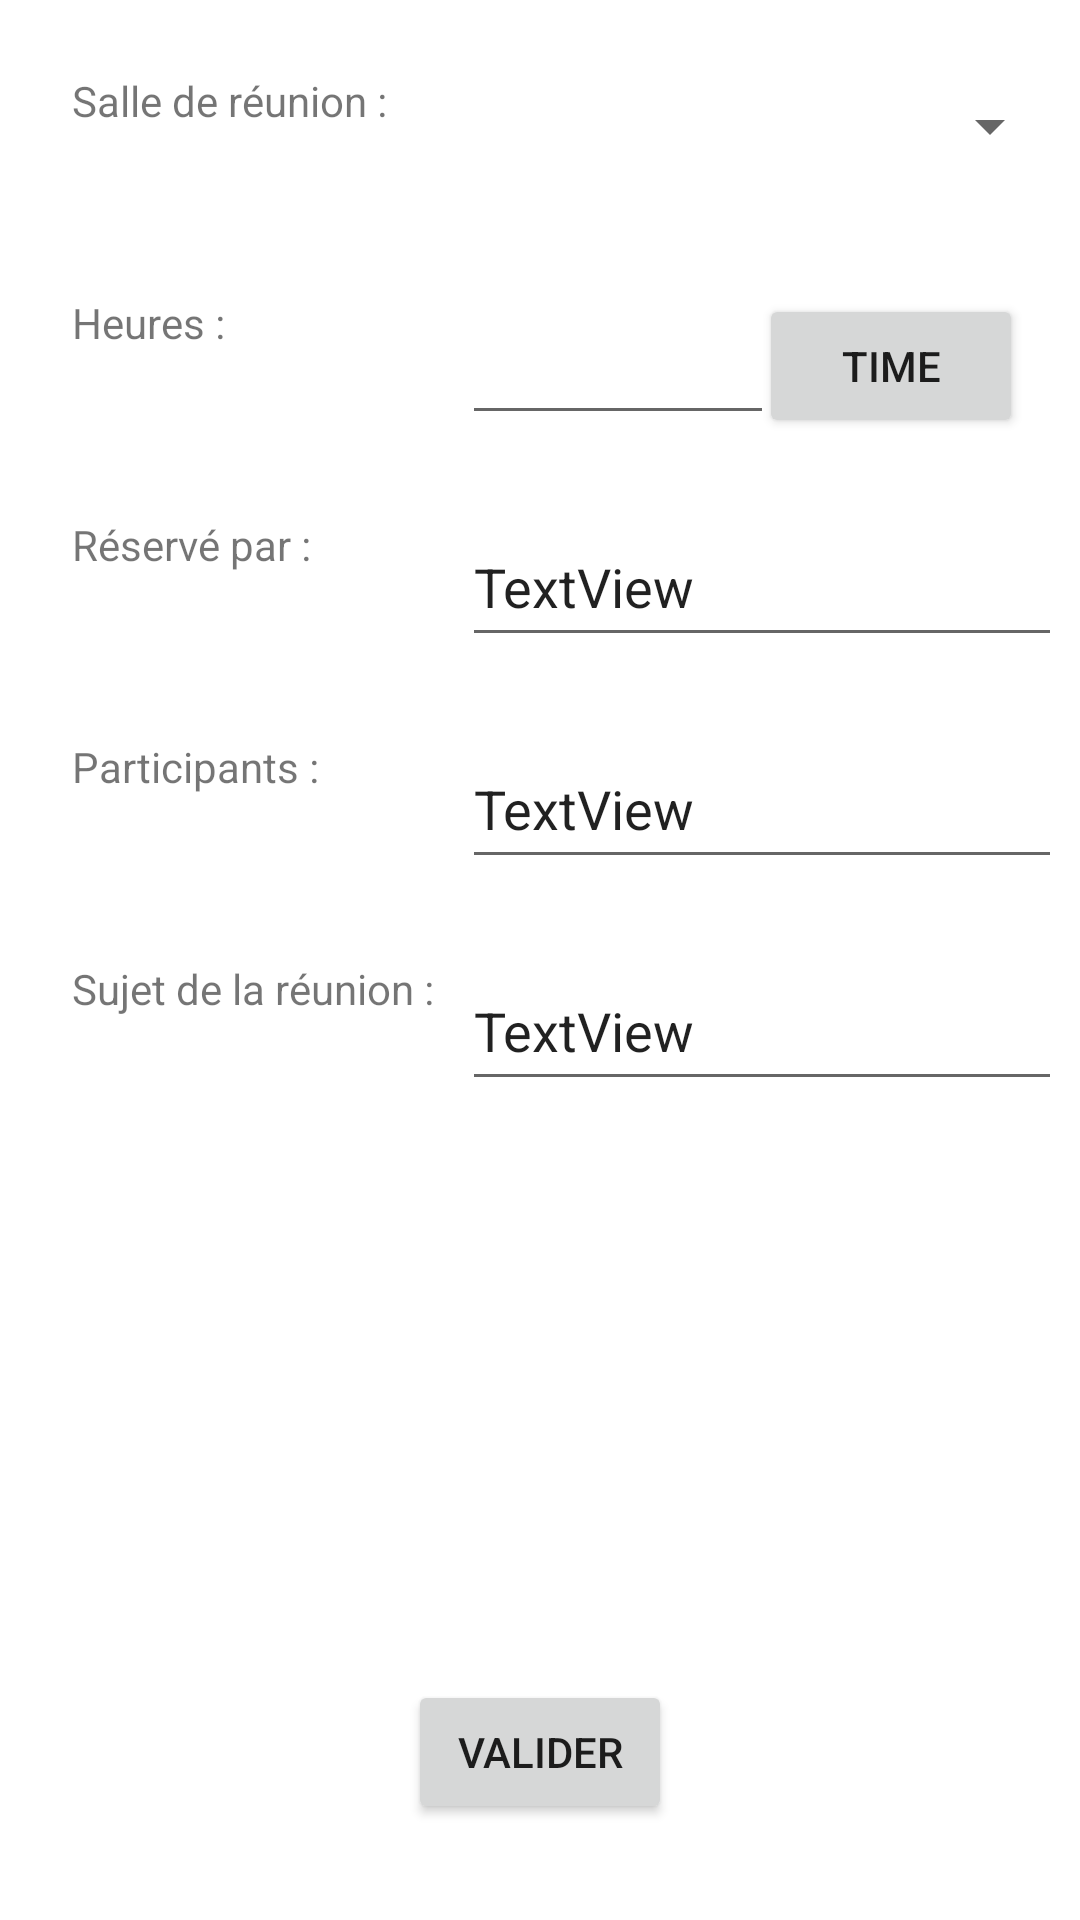

Write the Android layout XML for this screen, with the resource values it uses.
<!-- AndroidManifest.xml: application theme Theme.Mareu -->
<!-- res/layout/fragment_add_or_meeting_details.xml -->
<?xml version="1.0" encoding="utf-8"?>
<androidx.constraintlayout.widget.ConstraintLayout
    xmlns:android="http://schemas.android.com/apk/res/android"
    xmlns:app="http://schemas.android.com/apk/res-auto"
    xmlns:tools="http://schemas.android.com/tools"
    android:id="@+id/fragment_add_or_meeting_details"
    android:layout_width="match_parent"
    android:layout_height="match_parent"
    tools:context=".controller.AddOrMeetingDetailsFragment">


    <TextView
        android:id="@+id/meeting_room"
        android:layout_width="130dp"
        android:layout_height="50dp"
        android:layout_marginStart="24dp"
        android:layout_marginTop="24dp"
        android:text="@string/meeting_room"
        app:layout_constraintStart_toStartOf="parent"
        app:layout_constraintTop_toTopOf="parent" />

    <Spinner
        android:id="@+id/spinner"
        android:layout_width="200dp"
        android:layout_height="wrap_content"
        android:layout_marginTop="30dp"
        app:layout_constraintEnd_toEndOf="parent"
        app:layout_constraintHorizontal_bias="0.0"
        app:layout_constraintStart_toEndOf="@+id/meeting_room"
        app:layout_constraintTop_toTopOf="parent" />

    <TextView
        android:id="@+id/meeting_time"
        android:layout_width="130dp"
        android:layout_height="50dp"
        android:layout_marginTop="24dp"
        android:text="@string/heures"
        app:layout_constraintEnd_toEndOf="@+id/meeting_room"
        app:layout_constraintStart_toStartOf="@+id/meeting_room"
        app:layout_constraintTop_toBottomOf="@+id/meeting_room" />

    <TextView
        android:id="@+id/reservation_name"
        android:layout_width="130dp"
        android:layout_height="50dp"
        android:layout_marginTop="24dp"
        android:text="@string/reserve_par"
        app:layout_constraintEnd_toEndOf="@+id/meeting_time"
        app:layout_constraintStart_toStartOf="@+id/meeting_time"
        app:layout_constraintTop_toBottomOf="@+id/meeting_time" />

    <TextView
        android:id="@+id/participants"
        android:layout_width="130dp"
        android:layout_height="50dp"
        android:layout_marginTop="24dp"
        android:text="@string/participants"
        app:layout_constraintEnd_toEndOf="@+id/reservation_name"
        app:layout_constraintStart_toStartOf="@+id/reservation_name"
        app:layout_constraintTop_toBottomOf="@+id/reservation_name" />

    <TextView
        android:id="@+id/topic"
        android:layout_width="130dp"
        android:layout_height="50dp"
        android:layout_marginTop="24dp"
        android:text="@string/sujet_de_la_reunion"

        app:layout_constraintEnd_toEndOf="@+id/participants"
        app:layout_constraintStart_toStartOf="@+id/participants"
        app:layout_constraintTop_toBottomOf="@+id/participants" />

    <EditText
        android:id="@+id/edit_text_date"
        android:layout_width="104dp"
        android:layout_height="47dp"
        android:layout_marginTop="44dp"
        android:ems="10"
        android:inputType="time"
        app:layout_constraintStart_toEndOf="@+id/meeting_time"
        app:layout_constraintTop_toBottomOf="@+id/spinner" />

    <EditText
        android:id="@+id/edit_text_reservation_name"
        android:layout_width="200dp"
        android:layout_height="50dp"
        android:layout_marginTop="24dp"
        android:text="TextView"
        app:layout_constraintEnd_toEndOf="parent"
        app:layout_constraintHorizontal_bias="0.0"
        app:layout_constraintStart_toEndOf="@+id/reservation_name"
        app:layout_constraintTop_toBottomOf="@+id/edit_text_date" />

    <EditText
        android:id="@+id/edit_text_participantes"
        android:layout_width="200dp"
        android:layout_height="50dp"
        android:layout_marginTop="24dp"
        android:text="TextView"
        app:layout_constraintEnd_toEndOf="parent"
        app:layout_constraintHorizontal_bias="0.0"
        app:layout_constraintStart_toEndOf="@+id/participants"
        app:layout_constraintTop_toBottomOf="@+id/edit_text_reservation_name" />

    <EditText
        android:id="@+id/edit_text_topic"
        android:layout_width="200dp"
        android:layout_height="50dp"
        android:layout_marginTop="24dp"
        android:text="TextView"
        android:textSize="18sp"
        app:layout_constraintEnd_toEndOf="parent"
        app:layout_constraintHorizontal_bias="0.0"
        app:layout_constraintStart_toEndOf="@+id/topic"
        app:layout_constraintTop_toBottomOf="@+id/edit_text_participantes" />

    <Button
        android:id="@+id/validate_button"
        android:layout_width="wrap_content"
        android:layout_height="wrap_content"
        android:layout_marginBottom="32dp"
        android:text="@string/validate"
        app:layout_constraintBottom_toBottomOf="parent"
        app:layout_constraintEnd_toEndOf="parent"
        app:layout_constraintStart_toStartOf="parent" />

    <Button
        android:id="@+id/btnTimeDate"
        android:layout_width="wrap_content"
        android:layout_height="wrap_content"
        android:layout_marginTop="44dp"
        android:layout_marginEnd="24dp"
        android:text="Time"
        app:layout_constraintEnd_toEndOf="parent"
        app:layout_constraintStart_toEndOf="@+id/edit_text_date"
        app:layout_constraintTop_toBottomOf="@+id/spinner" />

</androidx.constraintlayout.widget.ConstraintLayout>
<!-- resources referenced by this layout -->
<resources>
  <string name="heures">Heures :</string>
  <string name="meeting_room">Salle de réunion :</string>
  <string name="participants">Participants :</string>
  <string name="reserve_par">Réservé par :</string>
  <string name="sujet_de_la_reunion">Sujet de la réunion :</string>
  <string name="validate">Valider</string>
  <style name="Theme.Mareu" parent="Theme.MaterialComponents.DayNight.DarkActionBar">
          
          <item name="colorPrimary">@color/purple_500</item>
          <item name="colorPrimaryVariant">@color/purple_700</item>
          <item name="colorOnPrimary">@color/white</item>
          
          <item name="colorSecondary">@color/teal_200</item>
          <item name="colorSecondaryVariant">@color/teal_700</item>
          <item name="colorOnSecondary">@color/black</item>
          
          <item name="android:statusBarColor" tools:targetApi="l">?attr/colorPrimaryVariant</item>
          
      </style>
  <color name="purple_500">#FF6200EE</color>
  <color name="purple_700">#FF3700B3</color>
  <color name="white">#FFFFFFFF</color>
  <color name="teal_200">#FF03DAC5</color>
  <color name="teal_700">#FF018786</color>
  <color name="black">#FF000000</color>
</resources>
